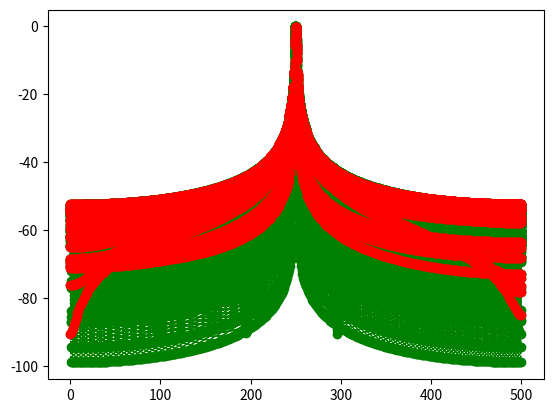
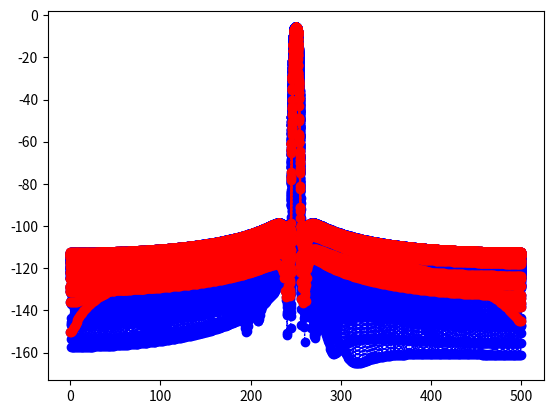
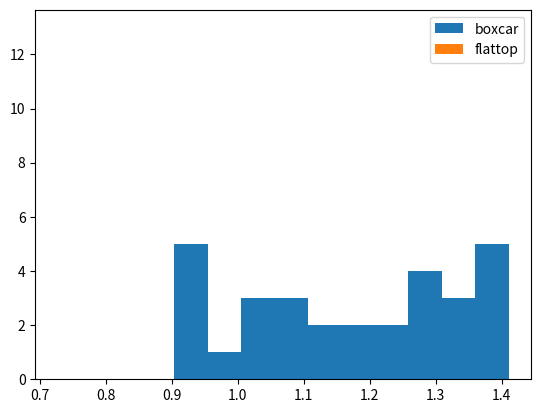

These charts were generated, in order, by the following Python code:
#!/usr/bin/env python3
# -*- coding: utf-8 -*-
"""
Created on Wed Oct  4 16:17:44 2023

[redacted]
"""

# Importo librerías
import numpy as np
import matplotlib.pyplot as plt
import scipy.signal as sig

#%% Limpieza
plt.close()
#%% Parametros Senoidal
a1 = np.sqrt(2) #Amplitud normalizada de la señal
nn = 1000       # Cantidad de muestras que tiene mi señal
rr = 30         # La cantidad de realizaciones que se hacen
fs=nn           # Igualo fs a nn para que deltaf =1 
K = 10      

Ts =  1 / fs    #   Me detengo en la mitad de la frecuencia de trabajo
W0 = fs / 4     #

# fr = np.random.uniform(-1/2, 1/2, size = (1,rr))
fr = np.random.uniform(-1/2, 1/2, size = (1,rr))  # Genero la dispersión de frecuencias
W1 = W0 + fr    # cantidad de W1 igual a la cantidad de realizaciónes 
#W1 = W0 + 1/2


tt = np.arange(0, nn*Ts, Ts).reshape(nn,1)  # Defino el eje de tiempo para cada realización
tt2 = np.arange(0, 10*nn*Ts, Ts).reshape(10*nn,1) 



ttr =  tt * np.ones((nn,rr)) 
#Senoidal pura
xx = a1 * np.sin(W1*2*np.pi * ttr)
#%%
####Ventana
#####Boxcar - Ventana implicita####
wnb = sig.windows.boxcar(nn).reshape(nn,1) ##inicialmente decial 1 en vez de rr
xxb = xx * wnb
#Normalizo los valores de las señales con su ventana
XX_boxcar = xxb / np.sqrt(np.var(xxb))  

#####Flattop#####
wnf = sig.windows.flattop(nn).reshape(nn,1) ##inicialmente decial 1 en vez de rr

#Normalizo los valores de las señales con su ventana
xxf = xx * wnf
XX_flattop = xxf / np.sqrt(np.var(xxf))
#%%
#####Redundo con ceros para analizar mejor las señales
xx = np.vstack([XX_boxcar,np.zeros([(K-1)*nn,rr])])

#Grafico el espectro de las repeticiones con los ceros y diesmado. Debería coincidir en la frec central
plt.figure(1)
df = fs/K/nn
ff = np.linspace(0, (K*nn-1)*df, K*nn)
fft_boxcar   = np.fft.fft( xx,    axis = 0 )/nn
bfrec = ff <= fs/2
dp_sig   = np.abs(fft_boxcar[bfrec])**2
plt.plot( ff[bfrec], 10* np.log10(2*dp_sig),   'o:g', linewidth=1)

df = fs/nn
ff = np.linspace(0, (nn-1)*df, nn)
fft_boxcar   = np.fft.fft( XX_boxcar,    axis = 0 )/nn
bfrec = ff <= fs/2
dp_sig  = np.abs(fft_boxcar[bfrec])**2
plt.plot( ff[bfrec], 10* np.log10(2*dp_sig),   'o:r', linewidth=1)

#Redundo con ceros para analizar mejor las señales
xx = np.vstack([XX_flattop,np.zeros([9*nn,rr])])  # Zero padding

plt.figure(2)
df = fs/10/nn
ff = np.linspace(0, (10*nn-1)*df, 10*nn)
fft_flattop   = np.fft.fft( xx,    axis = 0 )/nn

bfrec = ff <= fs/2
dp_sig   = np.abs(fft_flattop[bfrec])**2
plt.plot( ff[bfrec], 10* np.log10(2*dp_sig),   'o:b', linewidth=1)

df = fs/nn
ff = np.linspace(0, (nn-1)*df, nn)
fft_flattop   = np.fft.fft( XX_flattop,    axis = 0 )/nn
bfrec = ff <= fs/2
dp_sig  = np.abs(fft_flattop[bfrec])**2
plt.plot( ff[bfrec], 10* np.log10(2*dp_sig),   'o:r', linewidth=1)

#%% Estimador de amplitud

a1_boxcar = np.abs(fft_boxcar[int(W0),:])*2
a1_flattop = np.abs(fft_flattop[int(W0),:])*2
plt.figure(3)
plt.hist(a1_boxcar,label= 'boxcar');
plt.hist(a1_flattop,label= 'flattop');
plt.legend()